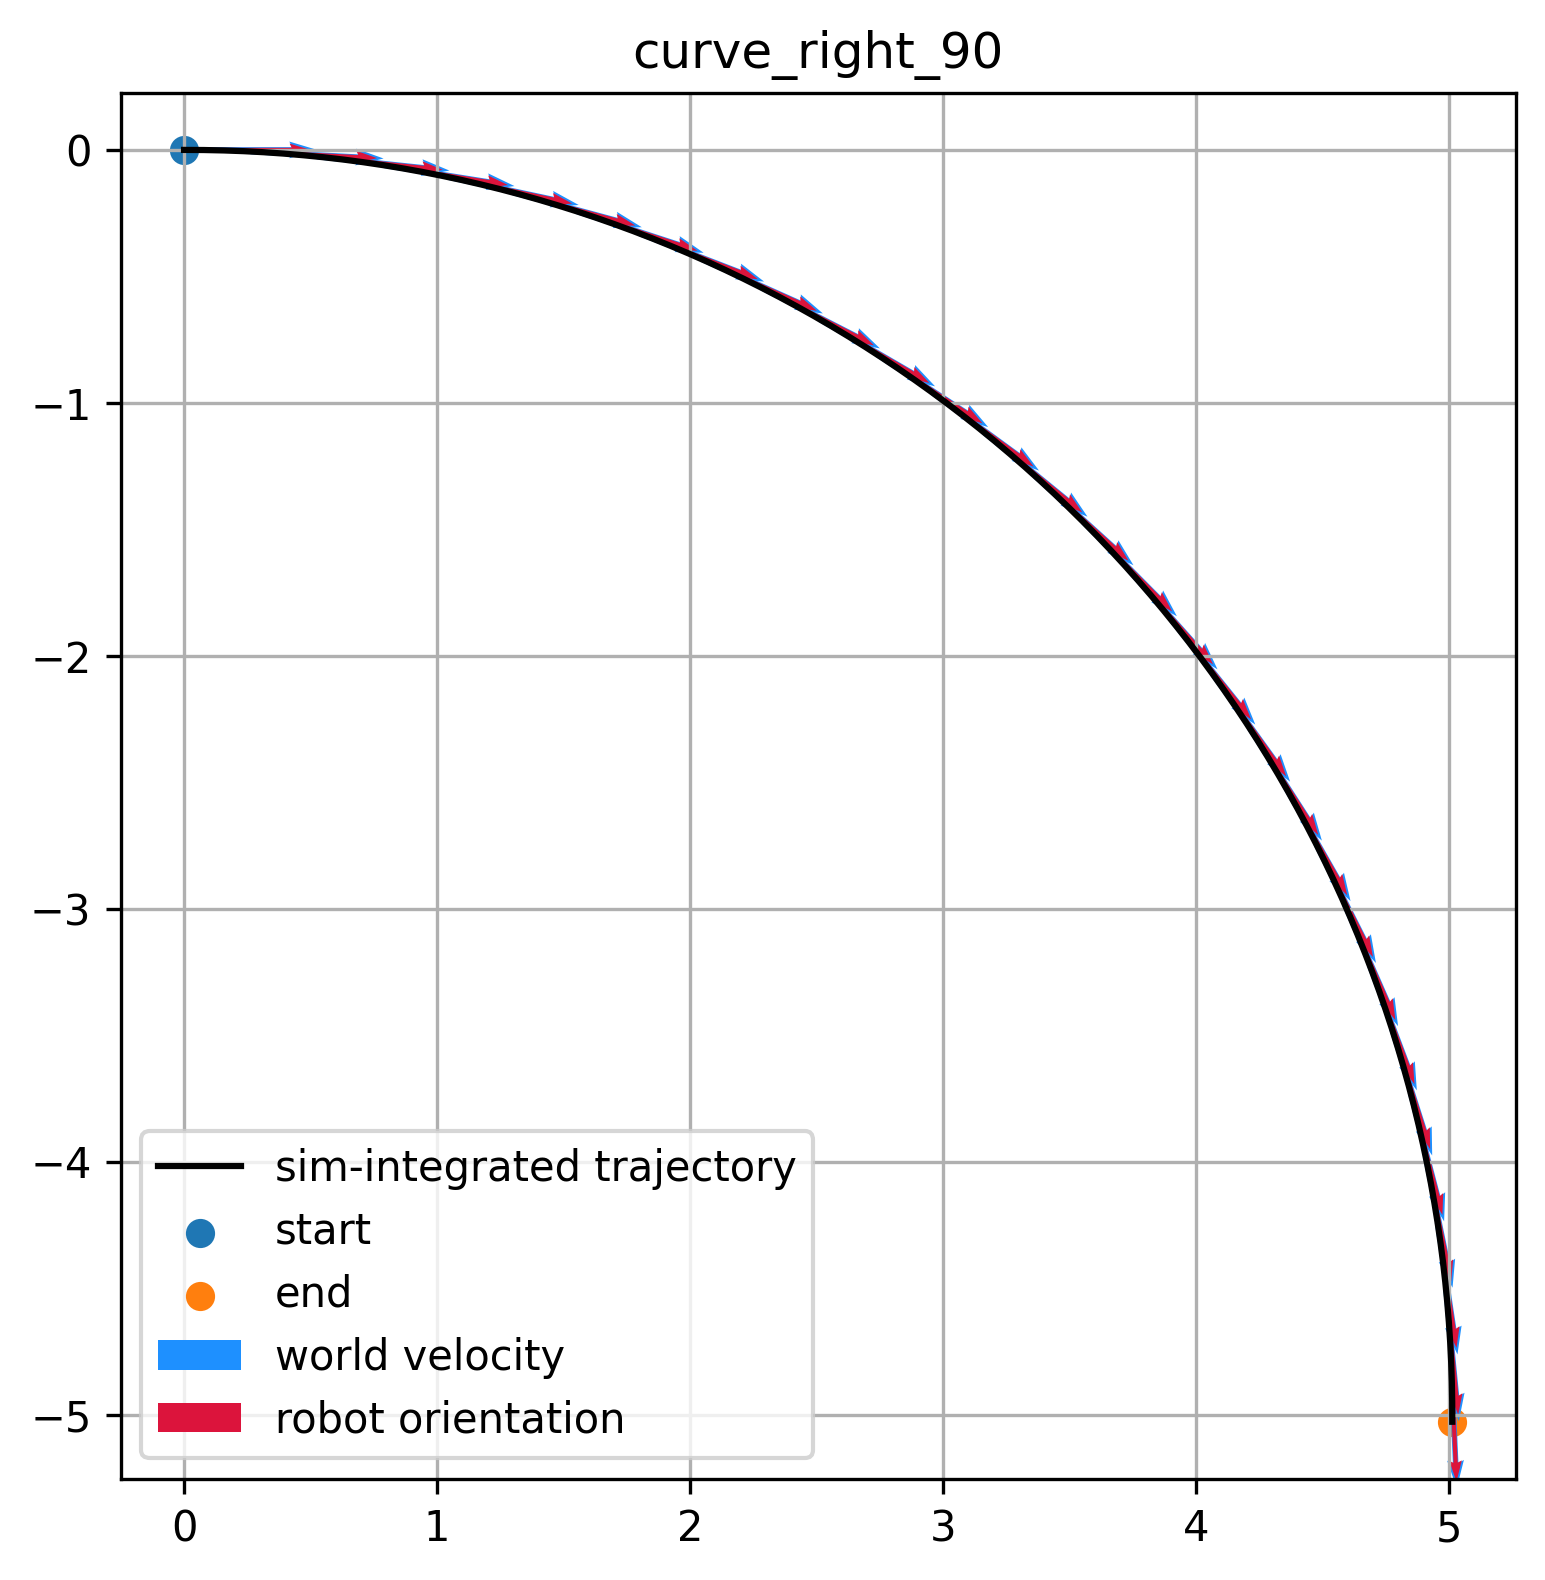

Values plotted in this chart, from the file beside it:
vx, vy, omega, theta
5.263157894736842923e-01, 0.000000000000000000e+00, -1.052631578947368363e-01, 0.000000000000000000e+00
5.263157894736842923e-01, 0.000000000000000000e+00, -1.052631578947368363e-01, -5.263158120214939117e-03
5.263157894736842923e-01, 0.000000000000000000e+00, -1.052631578947368363e-01, -1.052631624042987823e-02
5.263157894736842923e-01, 0.000000000000000000e+00, -1.052631578947368363e-01, -1.578947342932224274e-02
5.263157894736842923e-01, 0.000000000000000000e+00, -1.052631578947368363e-01, -2.105263061821460724e-02
5.263157894736842923e-01, 0.000000000000000000e+00, -1.052631578947368363e-01, -2.631578780710697174e-02
5.263157894736842923e-01, 0.000000000000000000e+00, -1.052631578947368363e-01, -3.157894685864448547e-02
5.263157894736842923e-01, 0.000000000000000000e+00, -1.052631578947368363e-01, -3.684210404753684998e-02
5.263157894736842923e-01, 0.000000000000000000e+00, -1.052631578947368363e-01, -4.210526123642921448e-02
5.263157894736842923e-01, 0.000000000000000000e+00, -1.052631578947368363e-01, -4.736841842532157898e-02
5.263157894736842923e-01, 0.000000000000000000e+00, -1.052631578947368363e-01, -5.263157561421394348e-02
5.263157894736842923e-01, 0.000000000000000000e+00, -1.052631578947368363e-01, -5.789473280310630798e-02
5.263157894736842923e-01, 0.000000000000000000e+00, -1.052631578947368363e-01, -6.315789371728897095e-02
5.263157894736842923e-01, 0.000000000000000000e+00, -1.052631578947368363e-01, -6.842105090618133545e-02
5.263157894736842923e-01, 0.000000000000000000e+00, -1.052631578947368363e-01, -7.368420809507369995e-02
5.263157894736842923e-01, 0.000000000000000000e+00, -1.052631578947368363e-01, -7.894736528396606445e-02
5.263157894736842923e-01, 0.000000000000000000e+00, -1.052631578947368363e-01, -8.421052247285842896e-02
5.263157894736842923e-01, 0.000000000000000000e+00, -1.052631578947368363e-01, -8.947367966175079346e-02
5.263157894736842923e-01, 0.000000000000000000e+00, -1.052631578947368363e-01, -9.473683685064315796e-02
5.263157894736842923e-01, 0.000000000000000000e+00, -1.052631578947368363e-01, -9.999999403953552246e-02
5.263157894736842923e-01, 0.000000000000000000e+00, -1.052631578947368363e-01, -1.052631512284278870e-01
5.263157894736842923e-01, 0.000000000000000000e+00, -1.052631578947368363e-01, -1.105263084173202515e-01
5.263157894736842923e-01, 0.000000000000000000e+00, -1.052631578947368363e-01, -1.157894656062126160e-01
5.263157894736842923e-01, 0.000000000000000000e+00, -1.052631578947368363e-01, -1.210526227951049805e-01
5.263157894736842923e-01, 0.000000000000000000e+00, -1.052631578947368363e-01, -1.263157874345779419e-01
5.263157894736842923e-01, 0.000000000000000000e+00, -1.052631578947368363e-01, -1.315789520740509033e-01
5.263157894736842923e-01, 0.000000000000000000e+00, -1.052631578947368363e-01, -1.368421167135238647e-01
5.263157894736842923e-01, 0.000000000000000000e+00, -1.052631578947368363e-01, -1.421052813529968262e-01
5.263157894736842923e-01, 0.000000000000000000e+00, -1.052631578947368363e-01, -1.473684459924697876e-01
5.263157894736842923e-01, 0.000000000000000000e+00, -1.052631578947368363e-01, -1.526316106319427490e-01
5.263157894736842923e-01, 0.000000000000000000e+00, -1.052631578947368363e-01, -1.578947752714157104e-01
5.263157894736842923e-01, 0.000000000000000000e+00, -1.052631578947368363e-01, -1.631579399108886719e-01
5.263157894736842923e-01, 0.000000000000000000e+00, -1.052631578947368363e-01, -1.684211045503616333e-01
5.263157894736842923e-01, 0.000000000000000000e+00, -1.052631578947368363e-01, -1.736842691898345947e-01
5.263157894736842923e-01, 0.000000000000000000e+00, -1.052631578947368363e-01, -1.789474338293075562e-01
5.263157894736842923e-01, 0.000000000000000000e+00, -1.052631578947368363e-01, -1.842105984687805176e-01
5.263157894736842923e-01, 0.000000000000000000e+00, -1.052631578947368363e-01, -1.894737631082534790e-01
5.263157894736842923e-01, 0.000000000000000000e+00, -1.052631578947368363e-01, -1.947369277477264404e-01
5.263157894736842923e-01, 0.000000000000000000e+00, -1.052631578947368363e-01, -2.000000923871994019e-01
5.263157894736842923e-01, 0.000000000000000000e+00, -1.052631578947368363e-01, -2.052632570266723633e-01
5.263157894736842923e-01, 0.000000000000000000e+00, -1.052631578947368363e-01, -2.105264216661453247e-01
5.263157894736842923e-01, 0.000000000000000000e+00, -1.052631578947368363e-01, -2.157895863056182861e-01
5.263157894736842923e-01, 0.000000000000000000e+00, -1.052631578947368363e-01, -2.210527509450912476e-01
5.263157894736842923e-01, 0.000000000000000000e+00, -1.052631578947368363e-01, -2.263159155845642090e-01
5.263157894736842923e-01, 0.000000000000000000e+00, -1.052631578947368363e-01, -2.315790802240371704e-01
5.263157894736842923e-01, 0.000000000000000000e+00, -1.052631578947368363e-01, -2.368422448635101318e-01
5.263157894736842923e-01, 0.000000000000000000e+00, -1.052631578947368363e-01, -2.421054095029830933e-01
5.263157894736842923e-01, 0.000000000000000000e+00, -1.052631578947368363e-01, -2.473685741424560547e-01
5.263157894736842923e-01, 0.000000000000000000e+00, -1.052631578947368363e-01, -2.526317238807678223e-01
5.263157894736842923e-01, 0.000000000000000000e+00, -1.052631578947368363e-01, -2.578948736190795898e-01
5.263157894736842923e-01, 0.000000000000000000e+00, -1.052631578947368363e-01, -2.631580233573913574e-01
5.263157894736842923e-01, 0.000000000000000000e+00, -1.052631578947368363e-01, -2.684211730957031250e-01
5.263157894736842923e-01, 0.000000000000000000e+00, -1.052631578947368363e-01, -2.736843228340148926e-01
5.263157894736842923e-01, 0.000000000000000000e+00, -1.052631578947368363e-01, -2.789474725723266602e-01
5.263157894736842923e-01, 0.000000000000000000e+00, -1.052631578947368363e-01, -2.842106223106384277e-01
5.263157894736842923e-01, 0.000000000000000000e+00, -1.052631578947368363e-01, -2.894737720489501953e-01
5.263157894736842923e-01, 0.000000000000000000e+00, -1.052631578947368363e-01, -2.947369217872619629e-01
5.263157894736842923e-01, 0.000000000000000000e+00, -1.052631578947368363e-01, -3.000000715255737305e-01
5.263157894736842923e-01, 0.000000000000000000e+00, -1.052631578947368363e-01, -3.052632212638854980e-01
5.263157894736842923e-01, 0.000000000000000000e+00, -1.052631578947368363e-01, -3.105263710021972656e-01
... 240 more rows
